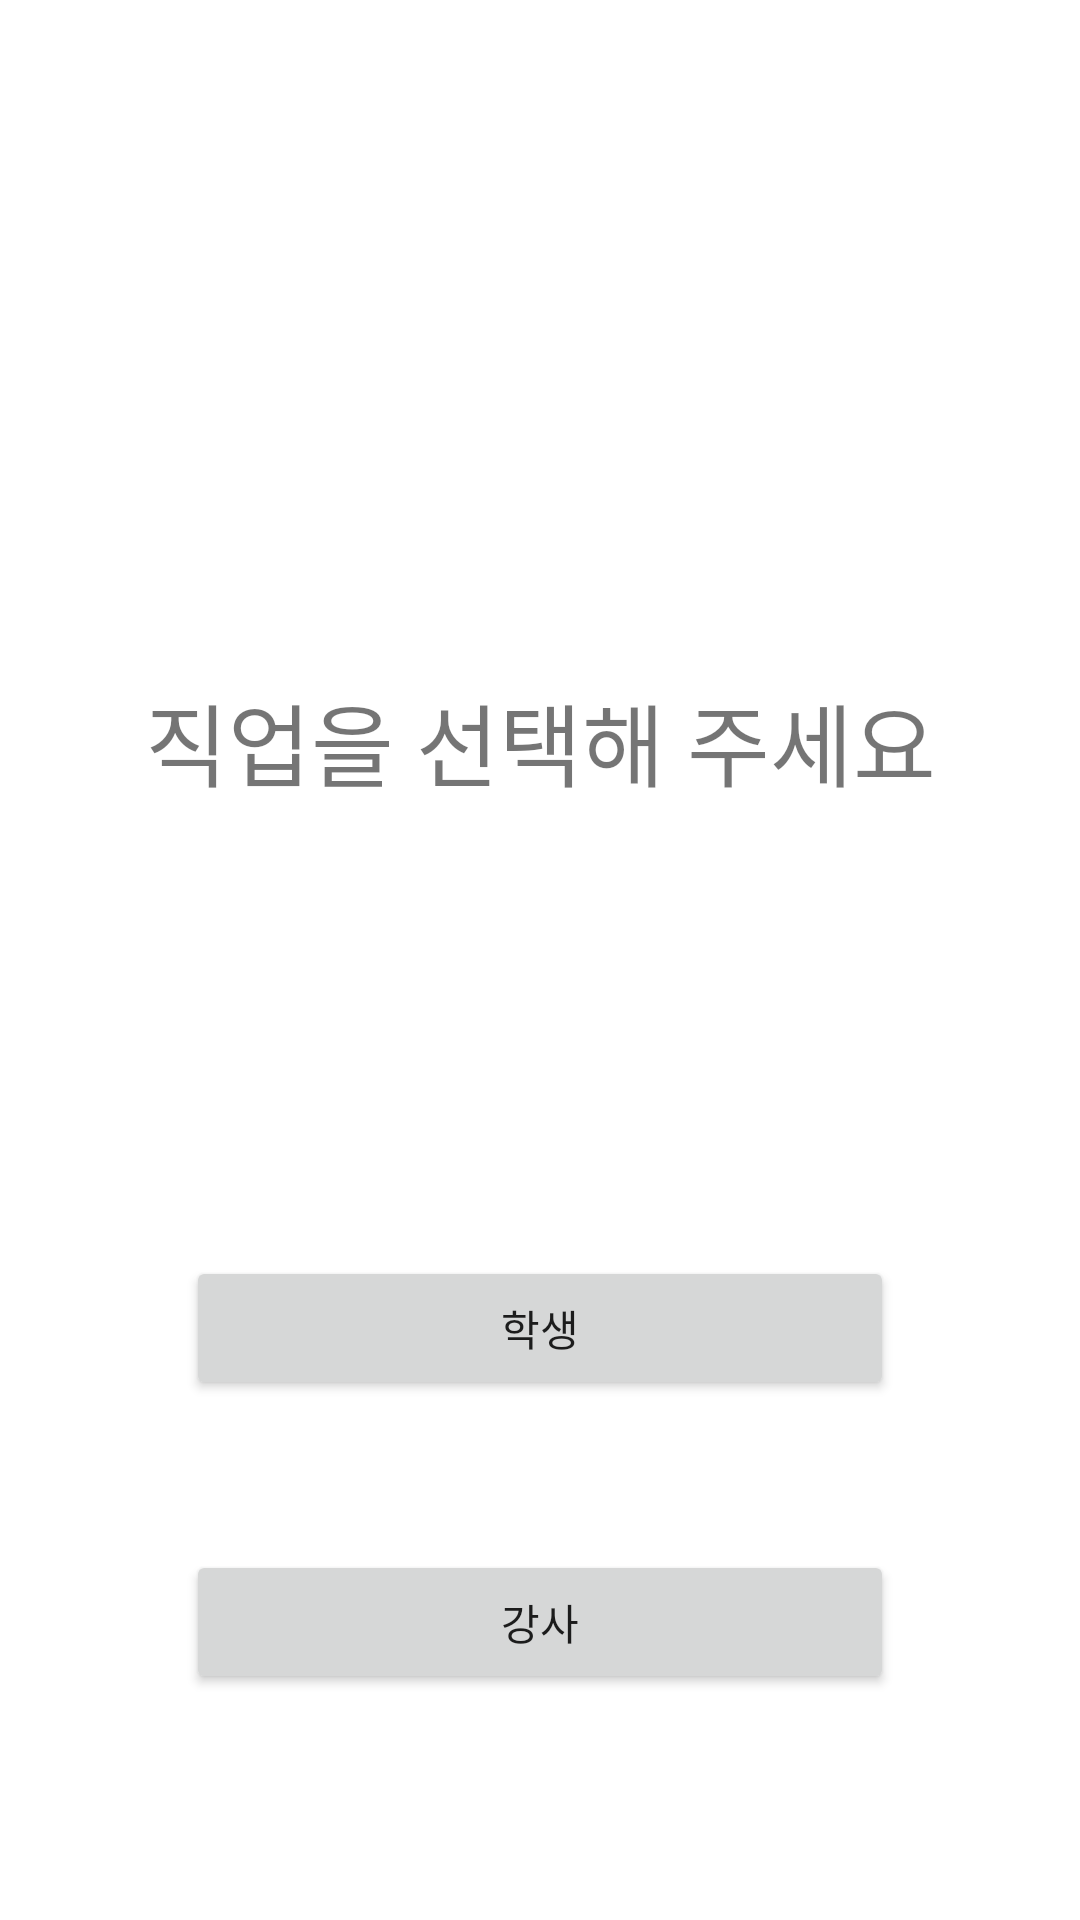

Write the Android layout XML for this screen, with the resource values it uses.
<!-- AndroidManifest.xml: application theme Theme.16sServer -->
<!-- res/layout/activity_user_account.xml -->
<?xml version="1.0" encoding="utf-8"?>
<LinearLayout xmlns:android="http://schemas.android.com/apk/res/android"
    xmlns:tools="http://schemas.android.com/tools"
    android:layout_width="match_parent"
    android:layout_height="wrap_content"
    android:orientation="vertical"
    android:gravity="center"
    tools:context=".account.User_account">


    <TextView
        android:layout_width="300dp"
        android:layout_height="wrap_content"
        android:layout_margin="150dp"
        android:gravity="center"
        android:text="직업을 선택해 주세요"
        android:textSize="30sp" />

    <LinearLayout
        android:layout_gravity="center"
        android:layout_width="wrap_content"
        android:layout_height="wrap_content"
        tools:ignore="UselessParent">

    </LinearLayout>

    <Button
        android:id="@+id/btn_student"
        android:layout_width="236dp"
        android:layout_height="wrap_content"
        android:text="학생"
        tools:ignore="ContentDescription" />

    <Button
        android:layout_marginTop="50dp"
        android:id="@+id/btn_teacher"
        android:layout_width="236dp"
        android:layout_height="wrap_content"
        android:text="강사"
        tools:ignore="ContentDescription" />


</LinearLayout>
<!-- resources referenced by this layout -->
<resources>
  <style name="Theme.16sServer" parent="Theme.MaterialComponents.DayNight.NoActionBar">
          
          <item name="colorPrimary">@color/purple_500</item>
          <item name="colorPrimaryVariant">@color/purple_700</item>
          <item name="colorOnPrimary">@color/white</item>
          
          <item name="colorSecondary">@color/teal_200</item>
          <item name="colorSecondaryVariant">@color/teal_700</item>
          <item name="colorOnSecondary">@color/black</item>
          
          <item name="android:statusBarColor">?attr/colorPrimaryVariant</item>
          
      </style>
  <color name="purple_500">#FF6200EE</color>
  <color name="purple_700">#FF3700B3</color>
  <color name="white">#FFFFFFFF</color>
  <color name="teal_200">#FF03DAC5</color>
  <color name="teal_700">#FF018786</color>
  <color name="black">#FF000000</color>
</resources>
